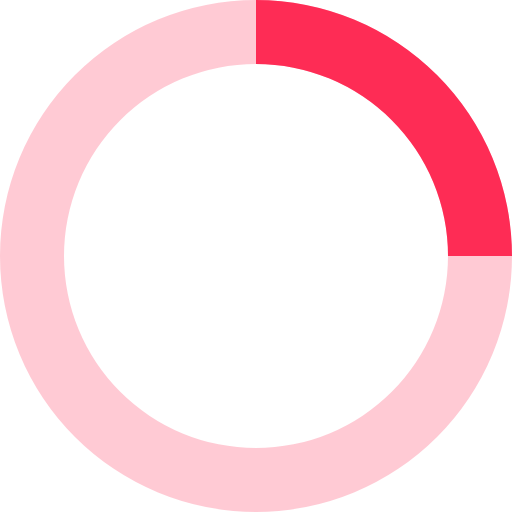
t = 0.00 s
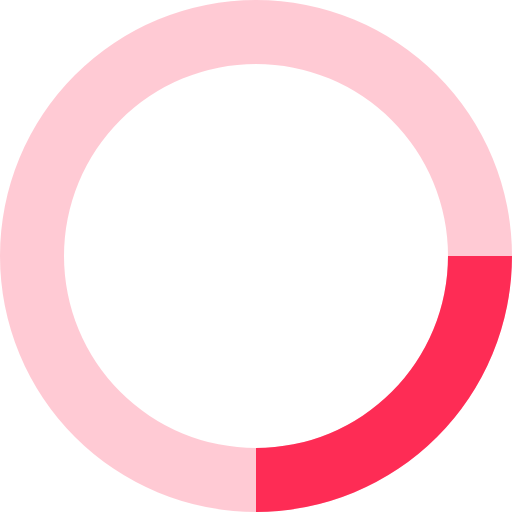
t = 0.20 s
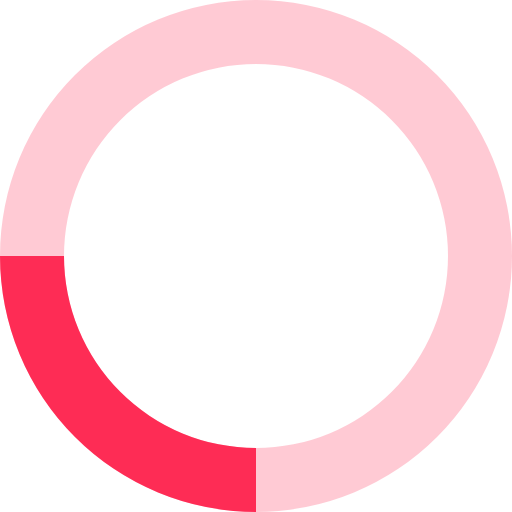
t = 0.40 s
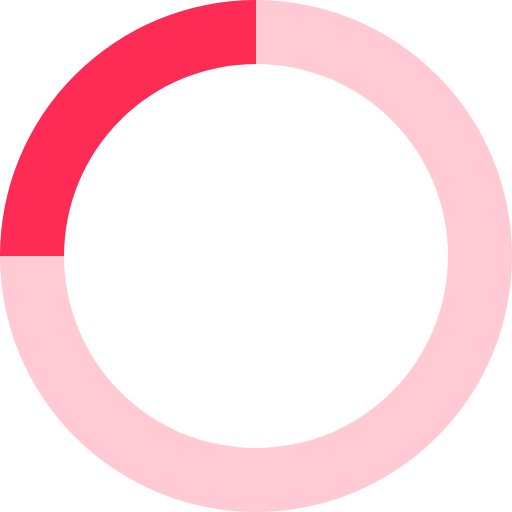
t = 0.60 s

The animated SVG that drew these frames (rendered in a browser with its animation timeline set to each time). Animation: 1 SMIL element (animateTransform=1); one cycle of 0.80 s, repeats indefinitely.

<svg xmlns="http://www.w3.org/2000/svg" viewBox="0 0 32 32" width="48" height="48" fill="#FE2C55">
  <path opacity=".25" d="M16 0 A16 16 0 0 0 16 32 A16 16 0 0 0 16 0 M16 4 A12 12 0 0 1 16 28 A12 12 0 0 1 16 4"/>
  <path d="M16 0 A16 16 0 0 1 32 16 L28 16 A12 12 0 0 0 16 4z">
    <animateTransform attributeName="transform" type="rotate" from="0 16 16" to="360 16 16" dur="0.8s" repeatCount="indefinite" />
  </path>
</svg>
